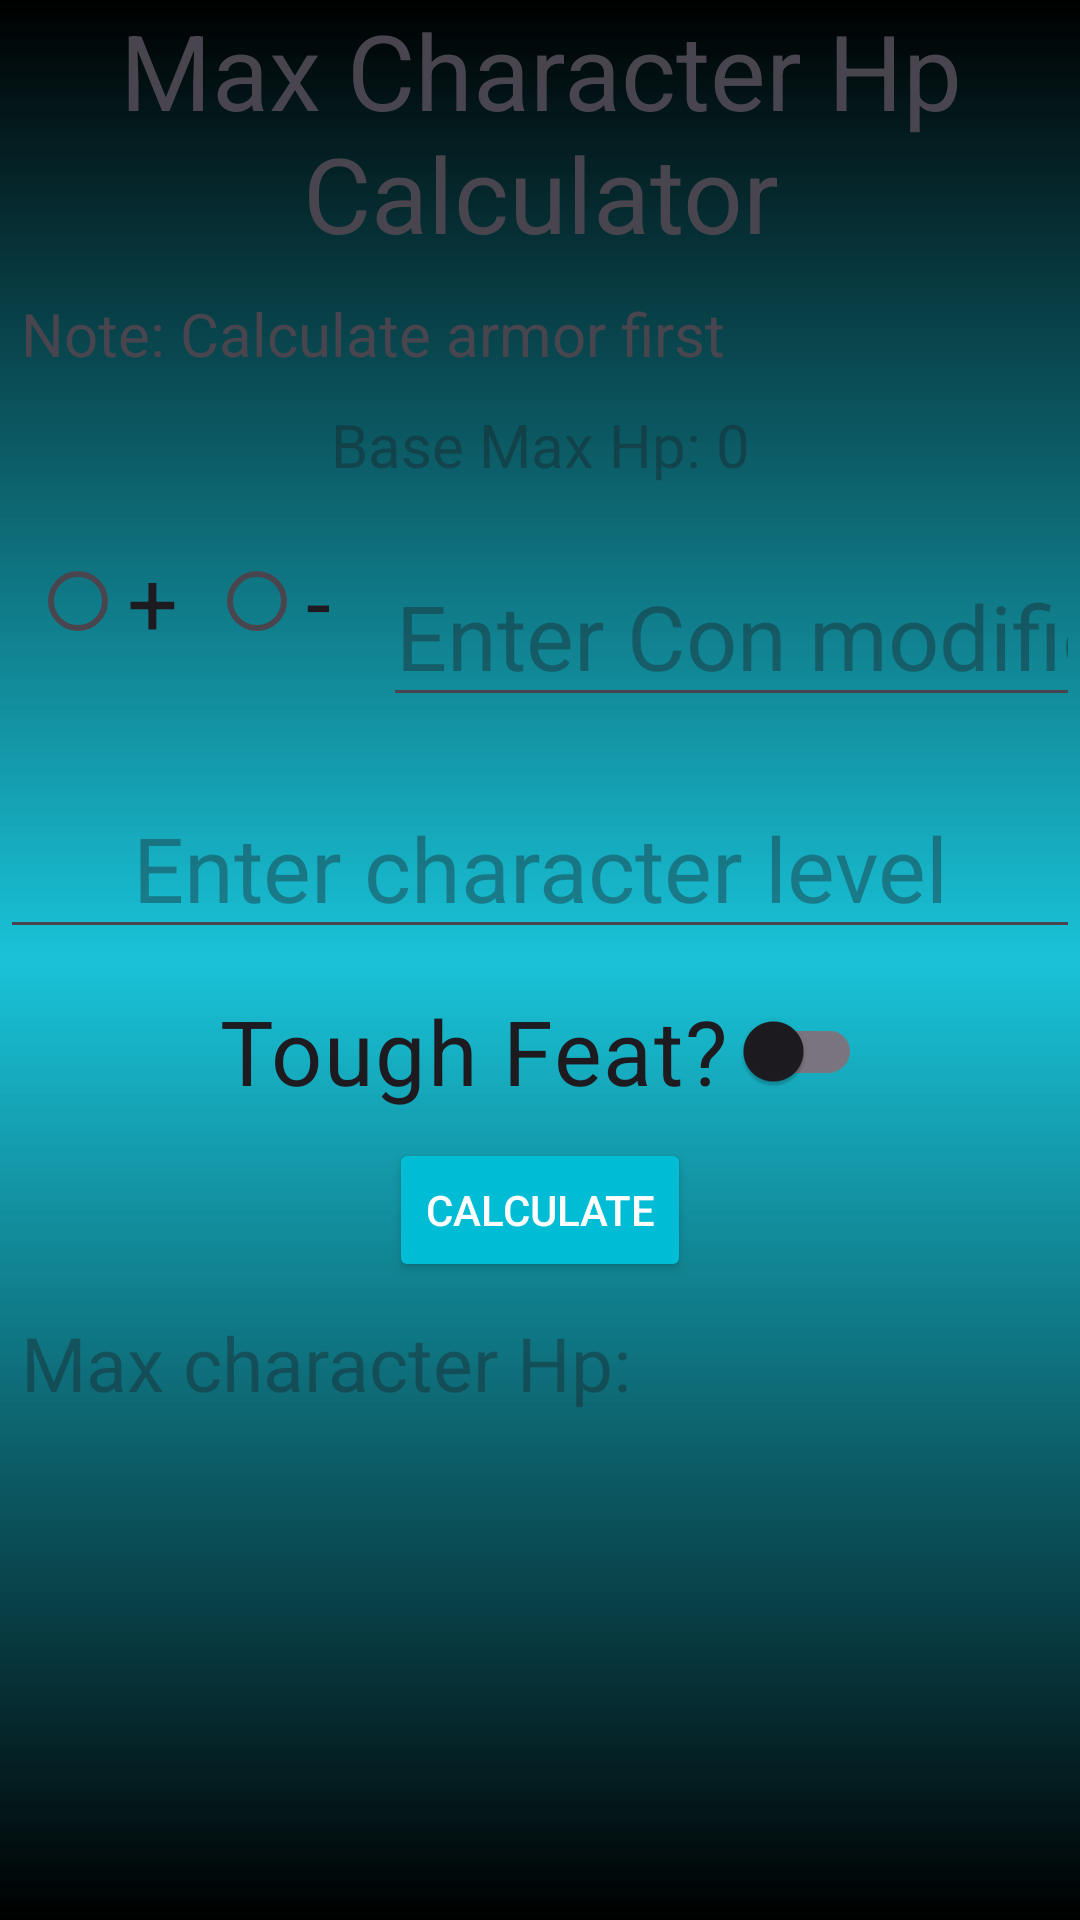

This screen was rendered from an Android layout file. Write that file and the resources it references.
<!-- AndroidManifest.xml: application theme Theme.DndHpSystem -->
<!-- res/layout/fragment_character_hp.xml -->
<?xml version="1.0" encoding="utf-8"?>
<androidx.constraintlayout.widget.ConstraintLayout
    xmlns:android="http://schemas.android.com/apk/res/android"
    xmlns:tools="http://schemas.android.com/tools"
    android:layout_width="match_parent"
    android:layout_height="match_parent"
    xmlns:app="http://schemas.android.com/apk/res-auto"
    tools:context=".CharacterHpFragment"
    android:background="@drawable/gradient"
    >

    <TextView
        android:id="@+id/tv_char_hp_title"
        android:layout_width="match_parent"
        android:layout_height="wrap_content"
        android:gravity="center"
        android:text="@string/max_character_hp_calculator"

        android:textSize="35sp"
        app:layout_constraintEnd_toEndOf="parent"
        app:layout_constraintHorizontal_bias="0.0"
        app:layout_constraintStart_toStartOf="parent"
        app:layout_constraintTop_toTopOf="parent" />

    <ScrollView
        android:layout_width="match_parent"
        android:layout_height="0dp"

        app:layout_constraintTop_toBottomOf="@+id/tv_char_hp_title"
        app:layout_constraintStart_toStartOf="parent"
        app:layout_constraintEnd_toEndOf="parent"
        app:layout_constraintBottom_toBottomOf="parent"
        >
        <androidx.constraintlayout.widget.ConstraintLayout
            android:layout_width="match_parent"
            android:layout_height="0dp">
            <TextView
                android:id="@+id/tv_note"
                android:layout_width="match_parent"
                android:layout_height="wrap_content"
                android:textSize="20sp"
                android:text="@string/note_calculate_armor_first"
                android:layout_marginTop="10dp"
                android:layout_marginStart="7dp"

                app:layout_constraintStart_toStartOf="parent"
                app:layout_constraintEnd_toEndOf="parent"
                app:layout_constraintTop_toTopOf="parent"
                />
            <TextView
                android:id="@+id/tv_base_hp_label"
                android:layout_width="match_parent"
                android:layout_height="wrap_content"
                android:textSize="20sp"
                android:hint="@string/base_max_hp_0"
                android:layout_marginTop="10dp"
                android:gravity="center"

                app:layout_constraintStart_toStartOf="parent"
                app:layout_constraintEnd_toEndOf="parent"
                app:layout_constraintTop_toBottomOf="@+id/tv_note"
                />
            <LinearLayout
                android:id="@+id/con_container"
                android:layout_width="match_parent"
                android:layout_height="wrap_content"
                android:orientation="horizontal"

                app:layout_constraintStart_toStartOf="parent"
                app:layout_constraintEnd_toEndOf="parent"
                app:layout_constraintTop_toBottomOf="@id/tv_base_hp_label"
                >

                <RadioGroup
                    android:layout_width="wrap_content"
                    android:layout_height="match_parent"
                    android:orientation="horizontal"
                    >
                    <RadioButton
                        android:id="@+id/rbtn_positive"
                        android:layout_width="wrap_content"
                        android:layout_height="match_parent"
                        android:text="@string/plus"
                        android:textSize="30sp"
                        android:layout_marginHorizontal="10dp"
                        />
                    <RadioButton
                        android:id="@+id/rbtn_negative"
                        android:layout_width="wrap_content"
                        android:layout_height="match_parent"
                        android:text="@string/minus"
                        android:textSize="30sp"
                        android:layout_marginEnd="10dp"
                        />
                </RadioGroup>

                <EditText
                    android:id="@+id/et_con_mod"
                    android:layout_width="match_parent"
                    android:layout_height="wrap_content"
                    android:hint="@string/enter_con_modifier"
                    android:isScrollContainer="true"
                    android:scrollbarAlwaysDrawVerticalTrack="true"
                    android:gravity="center"
                    android:layout_marginTop="20dp"
                    android:inputType="number"
                    android:textSize="30sp"
                    android:importantForAutofill="no"
                    tools:ignore="LabelFor"

                    />
            </LinearLayout>
            <EditText
                android:id="@+id/et_char_level"
                android:layout_width="match_parent"
                android:layout_height="wrap_content"
                android:hint="@string/enter_character_level"
                android:isScrollContainer="true"
                android:scrollbarAlwaysDrawVerticalTrack="true"
                android:gravity="center"
                android:layout_marginTop="20dp"
                android:inputType="number"
                android:textSize="30sp"
                android:importantForAutofill="no"
                tools:ignore="LabelFor"

                app:layout_constraintStart_toStartOf="parent"
                app:layout_constraintEnd_toEndOf="parent"
                app:layout_constraintTop_toBottomOf="@id/con_container"
                />
            <androidx.appcompat.widget.SwitchCompat
                android:id="@+id/sw_tough"
                android:layout_width="wrap_content"
                android:layout_height="wrap_content"
                android:switchMinWidth="60dp"
                app:switchPadding="5dp"
                android:layout_marginVertical="10dp"
                android:checked="false"
                android:text="@string/tough"
                android:textSize="30sp"

                app:layout_constraintStart_toStartOf="parent"
                app:layout_constraintEnd_toEndOf="parent"
                app:layout_constraintTop_toBottomOf="@id/et_char_level"
                />
            <Button
                android:id="@+id/btn_hp_calc"
                android:layout_width="wrap_content"
                android:layout_height="wrap_content"
                android:layout_marginVertical="5dp"
                android:text="@string/calculate"
                android:backgroundTint="@color/btn_color"
                android:textColor="@color/text_color"

                app:layout_constraintStart_toStartOf="parent"
                app:layout_constraintEnd_toEndOf="parent"
                app:layout_constraintTop_toBottomOf="@id/sw_tough"
                />
            <TextView
                android:id="@+id/tv_chr_hp"
                android:layout_width="match_parent"
                android:layout_height="wrap_content"
                android:textSize="25sp"
                android:hint="@string/max_character_hp"
                android:layout_marginTop="10dp"
                android:layout_marginStart="7dp"

                app:layout_constraintStart_toStartOf="parent"
                app:layout_constraintEnd_toEndOf="parent"
                app:layout_constraintTop_toBottomOf="@+id/btn_hp_calc"
                />
        </androidx.constraintlayout.widget.ConstraintLayout>
    </ScrollView>
</androidx.constraintlayout.widget.ConstraintLayout>
<!-- resources referenced by this layout -->
<resources>
  <color name="btn_color">#00BCD4</color>
  <color name="text_color">#FFFFFF</color>
  <!-- drawable gradient (drawable) -->
  <?xml version="1.0" encoding="utf-8"?>
  <shape xmlns:android="http://schemas.android.com/apk/res/android">
      <gradient
          android:type="linear"
          android:angle="-45"
          android:startColor="#000000"
          android:centerColor="@color/gradient_main"
          android:endColor="#000000"
  
          />
  </shape>
  <string name="base_max_hp_0">Base Max Hp: 0</string>
  <string name="calculate">Calculate</string>
  <string name="enter_character_level">Enter character level</string>
  <string name="enter_con_modifier">Enter Con modifier</string>
  <string name="max_character_hp">Max character Hp:</string>
  <string name="max_character_hp_calculator">Max Character Hp Calculator</string>
  <string name="minus">-</string>
  <string name="note_calculate_armor_first">Note: Calculate armor first</string>
  <string name="plus">+</string>
  <string name="tough">Tough Feat?</string>
  <style name="Theme.DndHpSystem" parent="Base.Theme.DndHpSystem" />
  <color name="gradient_main">#E600BCD4</color>
  <style name="Base.Theme.DndHpSystem" parent="Theme.Material3.DayNight.NoActionBar">
          <item name="colorPrimary">@color/app_theme</item>
      </style>
  <color name="app_theme">#E600BCD4</color>
</resources>
